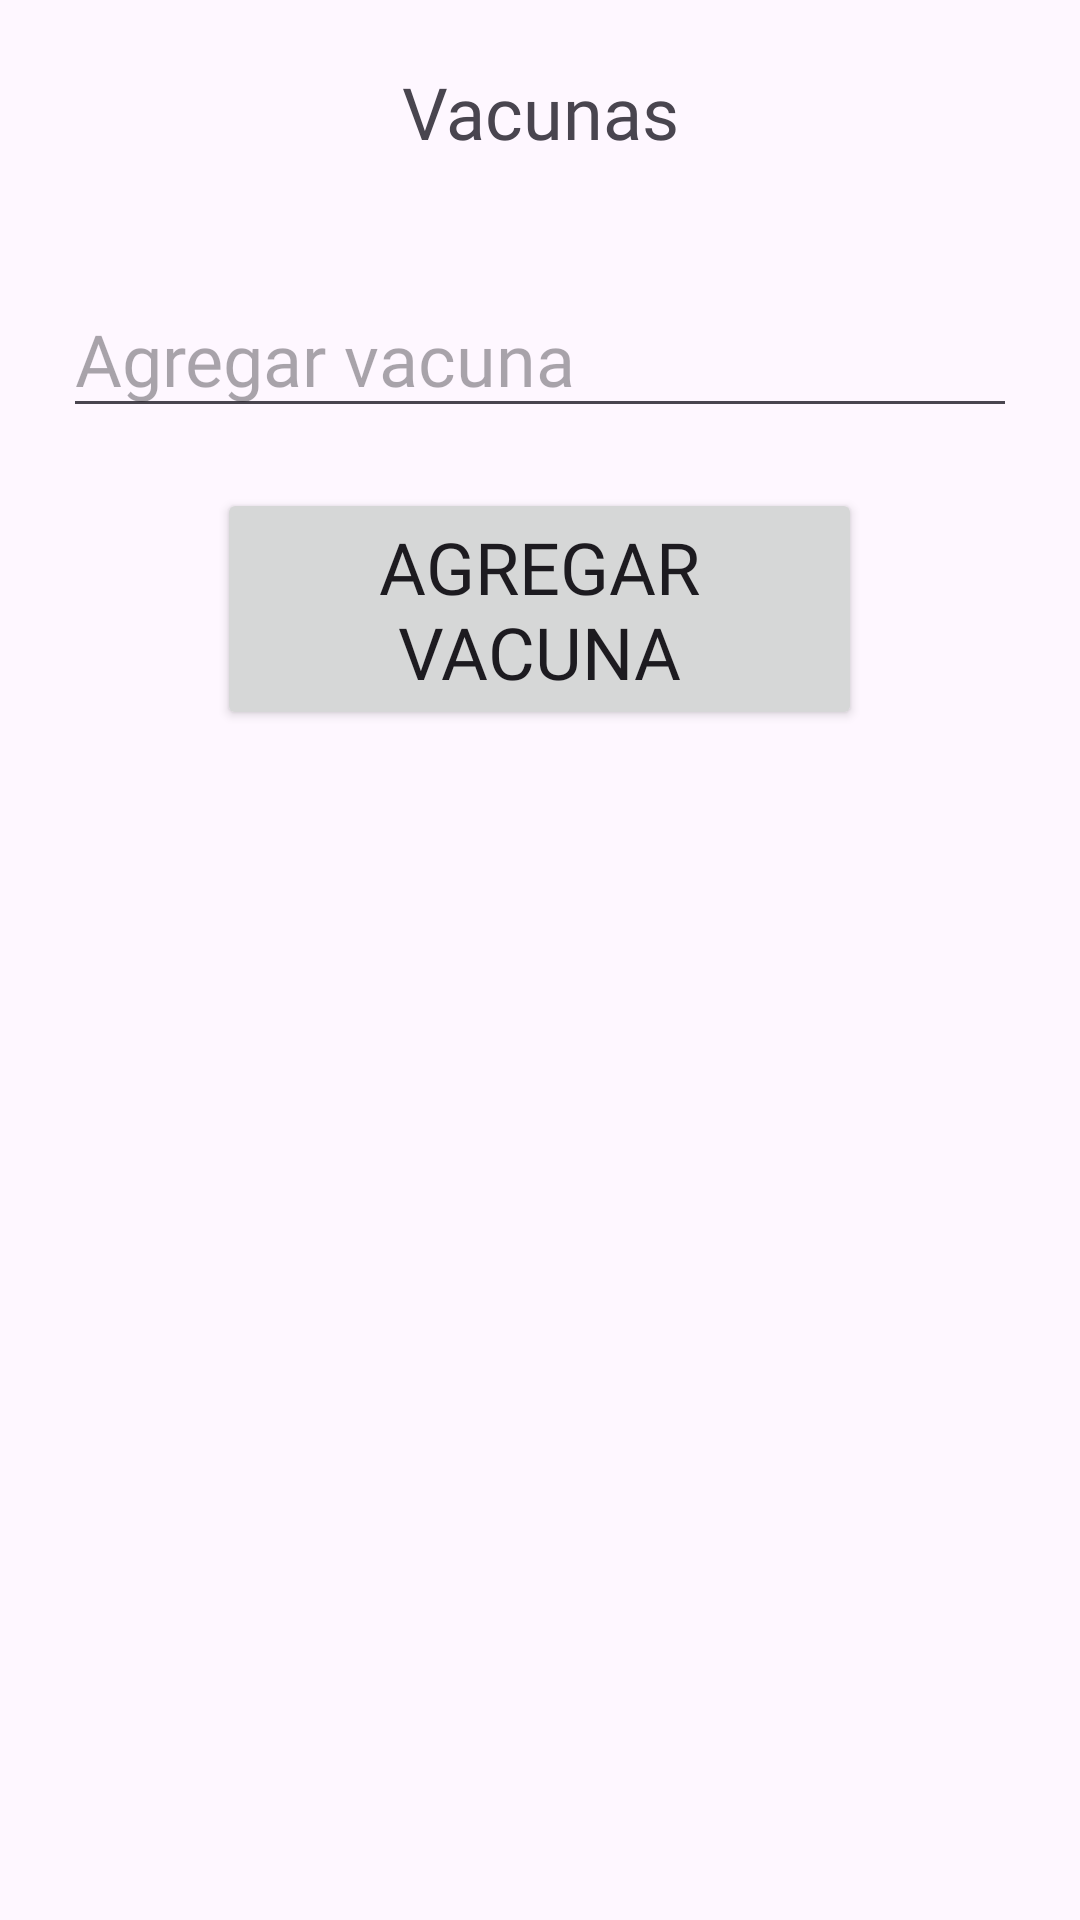

The Android layout XML behind this screen, and the referenced resources:
<!-- AndroidManifest.xml: application theme Theme.Vacunacion1 -->
<!-- res/layout/activity_vacuna.xml -->
<?xml version="1.0" encoding="utf-8"?>
<androidx.constraintlayout.widget.ConstraintLayout xmlns:android="http://schemas.android.com/apk/res/android"
    xmlns:app="http://schemas.android.com/apk/res-auto"
    xmlns:tools="http://schemas.android.com/tools"
    android:layout_width="match_parent"
    android:layout_height="match_parent"
    tools:context=".VacunaActivity">

    <LinearLayout
        android:id="@+id/linearLayout"
        android:layout_width="0dp"
        android:layout_height="0dp"
        android:layout_marginStart="1dp"
        android:layout_marginTop="1dp"
        android:layout_marginEnd="1dp"
        android:layout_marginBottom="1dp"
        android:orientation="vertical"
        app:layout_constraintBottom_toBottomOf="parent"
        app:layout_constraintEnd_toEndOf="parent"
        app:layout_constraintStart_toStartOf="parent"
        app:layout_constraintTop_toTopOf="parent">

        <TextView
            android:layout_width="match_parent"
            android:layout_height="wrap_content"
            android:layout_gravity="center"
            android:layout_margin="20dp"
            android:fontFamily="@font/ilitaneegular"
            android:gravity="center"
            android:text="Vacunas"
            android:textSize="24sp" />

        <EditText
            android:id="@+id/txtNombreMascota"
            android:layout_width="match_parent"
            android:layout_height="wrap_content"
            android:layout_gravity="center"
            android:layout_margin="20dp"
            android:ems="10"
            android:fontFamily="@font/ilitaneegular"
            android:hint="Agregar vacuna"
            android:inputType="text"
            android:textSize="24sp" />

        <Button
            android:id="@+id/btnAgregarMascota"
            android:layout_width="215dp"
            android:layout_height="wrap_content"
            android:layout_gravity="center"
            android:fontFamily="@font/ilitaneegular"
            android:text="Agregar vacuna"
            android:textSize="24sp" />

        <androidx.recyclerview.widget.RecyclerView
            android:id="@+id/Recivacuna"
            android:layout_width="match_parent"
            android:layout_height="match_parent" />
    </LinearLayout>
</androidx.constraintlayout.widget.ConstraintLayout>
<!-- resources referenced by this layout -->
<resources>
  <style name="Theme.Vacunacion1" parent="Base.Theme.Vacunacion1" />
  <style name="Base.Theme.Vacunacion1" parent="Theme.Material3.DayNight.NoActionBar">
          
          
      </style>
</resources>
